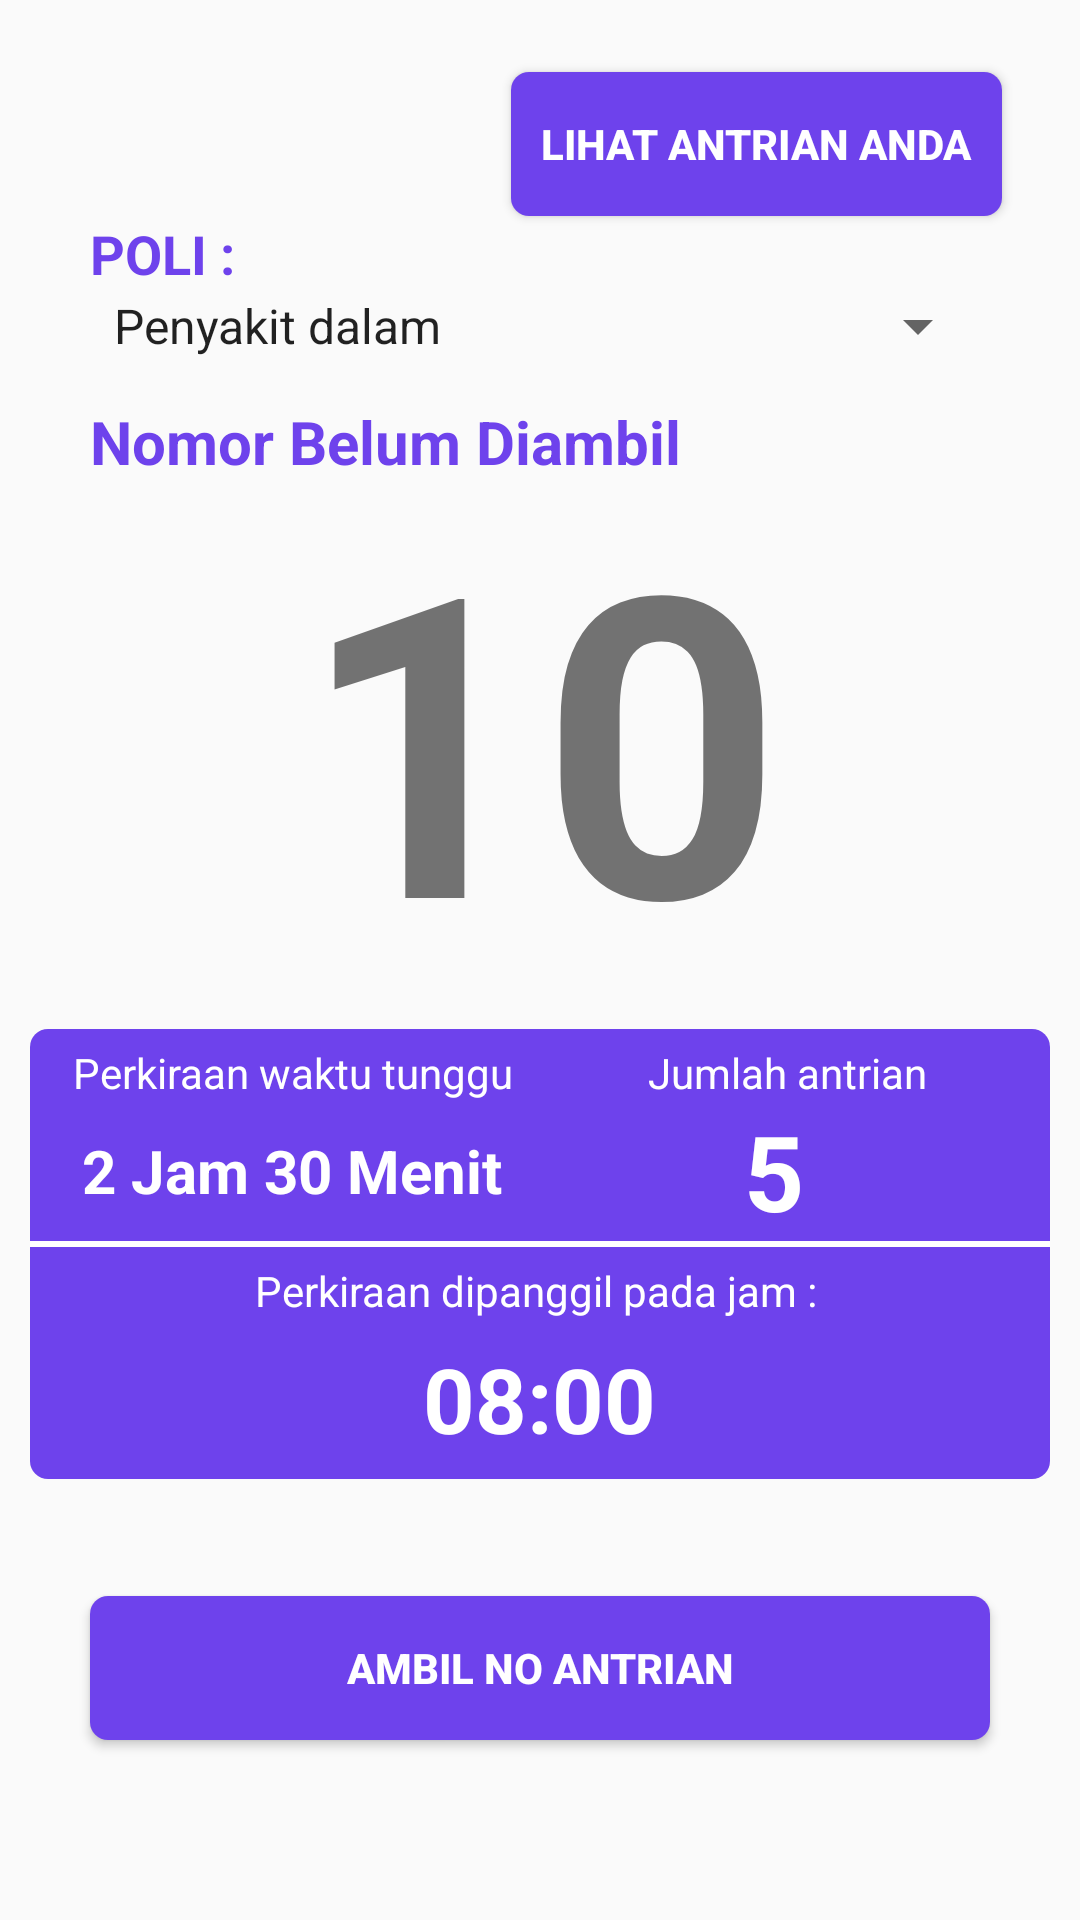

Reconstruct the res/layout file that produces this screen, plus the resources it refers to.
<!-- AndroidManifest.xml: application theme Theme.Design.Light.NoActionBar -->
<!-- res/layout/activity_main.xml -->
<?xml version="1.0" encoding="utf-8"?>
<androidx.constraintlayout.widget.ConstraintLayout xmlns:android="http://schemas.android.com/apk/res/android"
    xmlns:app="http://schemas.android.com/apk/res-auto"
    xmlns:tools="http://schemas.android.com/tools"
    android:layout_width="match_parent"
    android:layout_height="match_parent"
    android:paddingLeft="10dp"
    android:paddingRight="10dp"
    tools:context=".MainActivity">


    <Button
        android:id="@+id/BT_lihat_antrian"
        android:layout_width="wrap_content"
        android:layout_height="wrap_content"
        android:layout_marginTop="24dp"
        android:layout_marginEnd="16dp"
        android:background="@drawable/button_primary"
        android:paddingLeft="10dp"
        android:paddingRight="10dp"
        android:text="lihat antrian anda"
        android:textColor="@color/white"
        android:textStyle="bold"
        app:layout_constraintEnd_toEndOf="parent"
        app:layout_constraintTop_toTopOf="parent" />

    <TextView
        android:id="@+id/TV_HM_NAA"
        android:layout_width="wrap_content"
        android:layout_height="wrap_content"
        android:layout_marginStart="20dp"
        android:text="Nomor Belum Diambil"
        android:textColor="@color/colorButtonPrimary"
        android:textSize="20sp"
        android:textStyle="bold"
        app:layout_constraintBottom_toBottomOf="parent"
        app:layout_constraintStart_toStartOf="parent"
        app:layout_constraintTop_toTopOf="parent"
        app:layout_constraintVertical_bias="0.218" />

    <TextView
        android:id="@+id/TV_no_antrian_HM"
        android:layout_width="match_parent"
        android:layout_height="wrap_content"
        android:text="10"
        android:textAlignment="center"
        android:textSize="140sp"
        android:textStyle="bold"
        app:layout_constraintBottom_toBottomOf="parent"
        app:layout_constraintTop_toTopOf="parent"
        app:layout_constraintVertical_bias="0.333"
        tools:layout_editor_absoluteX="0dp" />

    <Button
        android:id="@+id/BT_HM_ambil"
        android:layout_width="match_parent"
        android:layout_height="wrap_content"
        android:layout_marginStart="20dp"
        android:layout_marginEnd="20dp"
        android:layout_marginBottom="60dp"
        android:background="@drawable/button_primary"
        android:clickable="true"
        android:enabled="true"
        android:focusable="true"
        android:text="ambil no antrian"
        android:textColor="@color/white"
        android:textStyle="bold"
        app:layout_constraintBottom_toBottomOf="parent"
        app:layout_constraintEnd_toEndOf="parent"
        app:layout_constraintHorizontal_bias="0.0"
        app:layout_constraintStart_toStartOf="parent" />

    <LinearLayout
        android:id="@+id/linearLayout"
        android:layout_width="match_parent"
        android:layout_height="150dp"
        android:background="@drawable/button_primary"
        android:orientation="vertical"
        app:layout_constraintBottom_toBottomOf="parent"
        app:layout_constraintTop_toTopOf="parent"
        app:layout_constraintVertical_bias="0.7"
        tools:layout_editor_absoluteX="0dp">

        <LinearLayout
            android:layout_width="match_parent"
            android:layout_height="wrap_content"
            android:orientation="horizontal">


            <LinearLayout
                android:layout_width="match_parent"
                android:layout_height="match_parent"
                android:layout_marginLeft="5dp"
                android:layout_weight="1"
                android:orientation="vertical">

                <TextView
                    android:layout_width="wrap_content"
                    android:layout_height="wrap_content"
                    android:layout_gravity="center"
                    android:layout_marginTop="5dp"
                    android:layout_weight="1"
                    android:text="Perkiraan waktu tunggu"
                    android:textAlignment="center"
                    android:textColor="@android:color/background_light"
                    android:textSize="14sp">

                </TextView>

                <TextView
                    android:id="@+id/TV_HM_prediksi"
                    android:layout_width="wrap_content"
                    android:layout_height="wrap_content"
                    android:layout_gravity="center"
                    android:layout_weight="1"
                    android:text="2 Jam 30 Menit"
                    android:textAlignment="center"
                    android:textColor="@color/cardview_light_background"
                    android:textSize="20sp"
                    android:textStyle="bold">

                </TextView>

            </LinearLayout>

            <LinearLayout
                android:layout_width="match_parent"
                android:layout_height="match_parent"
                android:layout_marginRight="5dp"
                android:layout_weight="1"
                android:orientation="vertical">

                <TextView
                    android:layout_width="wrap_content"
                    android:layout_height="wrap_content"
                    android:layout_gravity="center"
                    android:layout_marginTop="5dp"
                    android:layout_weight="1"
                    android:text="Jumlah antrian"
                    android:textAlignment="center"
                    android:textColor="@android:color/background_light"
                    android:textSize="14sp"></TextView>

                <TextView
                    android:id="@+id/TV_HM_antrian"
                    android:layout_width="wrap_content"
                    android:layout_height="wrap_content"
                    android:layout_gravity="center"
                    android:layout_weight="1"
                    android:text="5 "
                    android:textAlignment="center"
                    android:textColor="@color/cardview_light_background"
                    android:textSize="35sp"
                    android:textStyle="bold"></TextView>

            </LinearLayout>

        </LinearLayout>

        <LinearLayout
            android:layout_width="match_parent"
            android:layout_height="2dp"
            android:background="@color/white"></LinearLayout>

        <LinearLayout
            android:layout_width="match_parent"
            android:layout_height="match_parent"
            android:orientation="vertical">

            <TextView
                android:layout_width="wrap_content"
                android:layout_height="wrap_content"
                android:layout_gravity="center"
                android:layout_marginTop="5dp"
                android:layout_weight="1"
                android:text="Perkiraan dipanggil pada jam : "
                android:textAlignment="center"
                android:textColor="@android:color/background_light"
                android:textSize="14sp">

            </TextView>

            <TextView
                android:id="@+id/TV_HM_prediksi_jam"
                android:layout_width="wrap_content"
                android:layout_height="wrap_content"
                android:layout_gravity="center"
                android:layout_weight="1"
                android:text="08:00"
                android:textAlignment="center"
                android:textColor="@color/cardview_light_background"
                android:textSize="30sp"
                android:textStyle="bold">
            </TextView>
        </LinearLayout>
    </LinearLayout>

    <Spinner
        android:id="@+id/SP_HOME_jp"
        android:layout_width="0dp"
        android:layout_height="wrap_content"
        android:layout_marginStart="20dp"
        android:layout_marginEnd="20dp"
        android:entries="@array/jenis_pengobatan_array"
        android:spinnerMode="dialog"
        android:textDirection="firstStrong"
        app:layout_constraintBottom_toBottomOf="parent"
        app:layout_constraintEnd_toEndOf="parent"
        app:layout_constraintHorizontal_bias="1.0"
        app:layout_constraintStart_toStartOf="parent"
        app:layout_constraintTop_toTopOf="parent"
        app:layout_constraintVertical_bias="0.157" />

    <TextView
        android:id="@+id/TV_HM_textView2"
        android:layout_width="wrap_content"
        android:layout_height="wrap_content"
        android:text="POLI :"
        android:textColor="@color/colorButtonPrimary"
        android:textSize="18sp"
        android:textStyle="bold"
        app:layout_constraintBottom_toTopOf="@+id/SP_HOME_jp"
        app:layout_constraintStart_toStartOf="@+id/SP_HOME_jp" />

</androidx.constraintlayout.widget.ConstraintLayout>
<!-- resources referenced by this layout -->
<resources>
  <string-array name="jenis_pengobatan_array">
          <item>Penyakit dalam</item>
          <item>spesialis saraf</item>
          <item>klinik bedah</item>
      </string-array>
  <color name="colorButtonPrimary">#6E42EC</color>
  <color name="white">#FFFFFF</color>
  <!-- drawable button_primary (drawable) -->
  <?xml version="1.0" encoding="utf-8"?>
  <shape xmlns:android="http://schemas.android.com/apk/res/android">
      <corners android:radius="6dp"></corners>
      <solid android:color="@color/colorButtonPrimary"></solid>
  </shape>
</resources>
